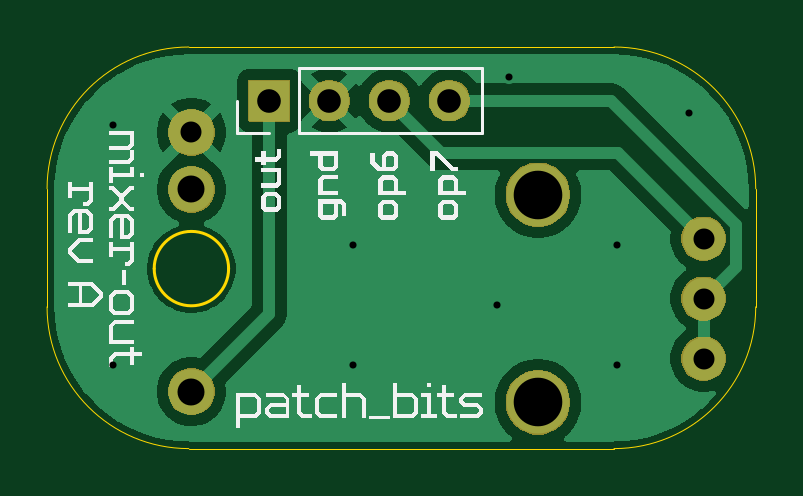
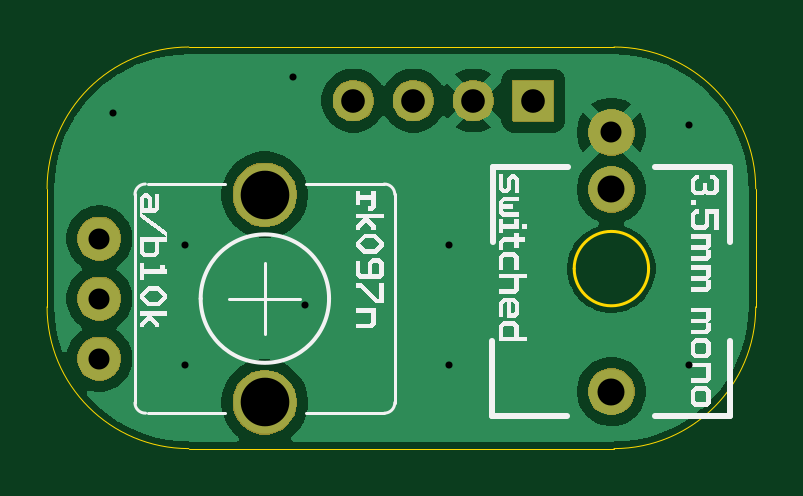
Circuit board: 9 layer files. Board 30.0 x 17.0 mm.
- bottom_copper: mixer-out-CuBottom.gbr (26130 bytes)
- top_copper: mixer-out-CuTop.gbr (23802 bytes)
- outline: mixer-out-EdgeCuts.gbr (1253 bytes)
- bottom_mask: mixer-out-MaskBottom.gbr (10681 bytes)
- top_mask: mixer-out-MaskTop.gbr (10681 bytes)
- drill: mixer-out-NPTH.drl (309 bytes)
- drill: mixer-out-PTH.drl (871 bytes)
- bottom_silk: mixer-out-SilkBottom.gbr (24882 bytes)
- top_silk: mixer-out-SilkTop.gbr (26450 bytes)

=== bottom_copper: mixer-out-CuBottom.gbr (26130 bytes, source omitted) ===
=== top_copper: mixer-out-CuTop.gbr (23802 bytes, source omitted) ===
=== outline: mixer-out-EdgeCuts.gbr ===
%TF.GenerationSoftware,KiCad,Pcbnew,9.0.3-9.0.3-0~ubuntu22.04.1*%
%TF.CreationDate,2025-07-27T08:17:54-07:00*%
%TF.ProjectId,mixer-out,6d697865-722d-46f7-9574-2e6b69636164,rev?*%
%TF.SameCoordinates,Original*%
%TF.FileFunction,Profile,NP*%
%FSLAX46Y46*%
G04 Gerber Fmt 4.6, Leading zero omitted, Abs format (unit mm)*
G04 Created by KiCad (PCBNEW 9.0.3-9.0.3-0~ubuntu22.04.1) date 2025-07-27 08:17:54*
%MOMM*%
%LPD*%
G01*
G04 APERTURE LIST*
%TA.AperFunction,Profile*%
%ADD10C,0.050000*%
%TD*%
%TA.AperFunction,Profile*%
%ADD11C,0.127000*%
%TD*%
G04 APERTURE END LIST*
D10*
X149620000Y-88060000D02*
X149620000Y-93060000D01*
X119620000Y-88060000D02*
G75*
G02*
X125620000Y-82060000I6000000J0D01*
G01*
X125620000Y-99060000D02*
G75*
G02*
X119620000Y-93060000I0J6000000D01*
G01*
X143620000Y-99060000D02*
X125620000Y-99060000D01*
X125620000Y-82060000D02*
X143620000Y-82060000D01*
X149620000Y-93060000D02*
G75*
G02*
X143620000Y-99060000I-6000000J0D01*
G01*
X119620000Y-93060000D02*
X119620000Y-88060000D01*
X143620000Y-82060000D02*
G75*
G02*
X149620000Y-88060000I0J-6000000D01*
G01*
D11*
%TO.C,J1*%
X127304800Y-91440000D02*
G75*
G02*
X124155200Y-91440000I-1574800J0D01*
G01*
X124155200Y-91440000D02*
G75*
G02*
X127304800Y-91440000I1574800J0D01*
G01*
%TD*%
M02*

=== bottom_mask: mixer-out-MaskBottom.gbr (10681 bytes, source omitted) ===
=== top_mask: mixer-out-MaskTop.gbr (10681 bytes, source omitted) ===
=== drill: mixer-out-NPTH.drl ===
M48
; DRILL file {KiCad 9.0.3-9.0.3-0~ubuntu22.04.1} date 2025-07-27T08:17:54-0700
; FORMAT={-:-/ absolute / inch / decimal}
; #@! TF.CreationDate,2025-07-27T08:17:54-07:00
; #@! TF.GenerationSoftware,Kicad,Pcbnew,9.0.3-9.0.3-0~ubuntu22.04.1
; #@! TF.FileFunction,NonPlated,1,2,NPTH
FMAT,2
INCH
%
G90
G05
M30

=== drill: mixer-out-PTH.drl ===
M48
; DRILL file {KiCad 9.0.3-9.0.3-0~ubuntu22.04.1} date 2025-07-27T08:17:54-0700
; FORMAT={-:-/ absolute / inch / decimal}
; #@! TF.CreationDate,2025-07-27T08:17:54-07:00
; #@! TF.GenerationSoftware,Kicad,Pcbnew,9.0.3-9.0.3-0~ubuntu22.04.1
; #@! TF.FileFunction,Plated,1,2,PTH
FMAT,2
INCH
; #@! TA.AperFunction,Plated,PTH,ViaDrill
T1C0.0118
; #@! TA.AperFunction,Plated,PTH,ComponentDrill
T2C0.0350
; #@! TA.AperFunction,Plated,PTH,ComponentDrill
T3C0.0394
; #@! TA.AperFunction,Plated,PTH,ComponentDrill
T4C0.0450
; #@! TA.AperFunction,Plated,PTH,ComponentDrill
T5C0.0810
%
G90
G05
T1
X4.82Y-3.36
X4.82Y-3.76
X5.22Y-3.56
X5.22Y-3.76
X5.46Y-3.66
X5.48Y-3.28
X5.66Y-3.56
X5.66Y-3.76
X5.78Y-3.34
T2
X4.95Y-3.373
X5.8036Y-3.55
X5.8036Y-3.65
X5.8036Y-3.75
T3
X5.08Y-3.32
X5.18Y-3.32
X5.28Y-3.32
X5.38Y-3.32
T4
X4.95Y-3.468
X4.95Y-3.805
T5
X5.5276Y-3.477
X5.5276Y-3.823
M30

=== bottom_silk: mixer-out-SilkBottom.gbr (24882 bytes, source omitted) ===
=== top_silk: mixer-out-SilkTop.gbr (26450 bytes, source omitted) ===
